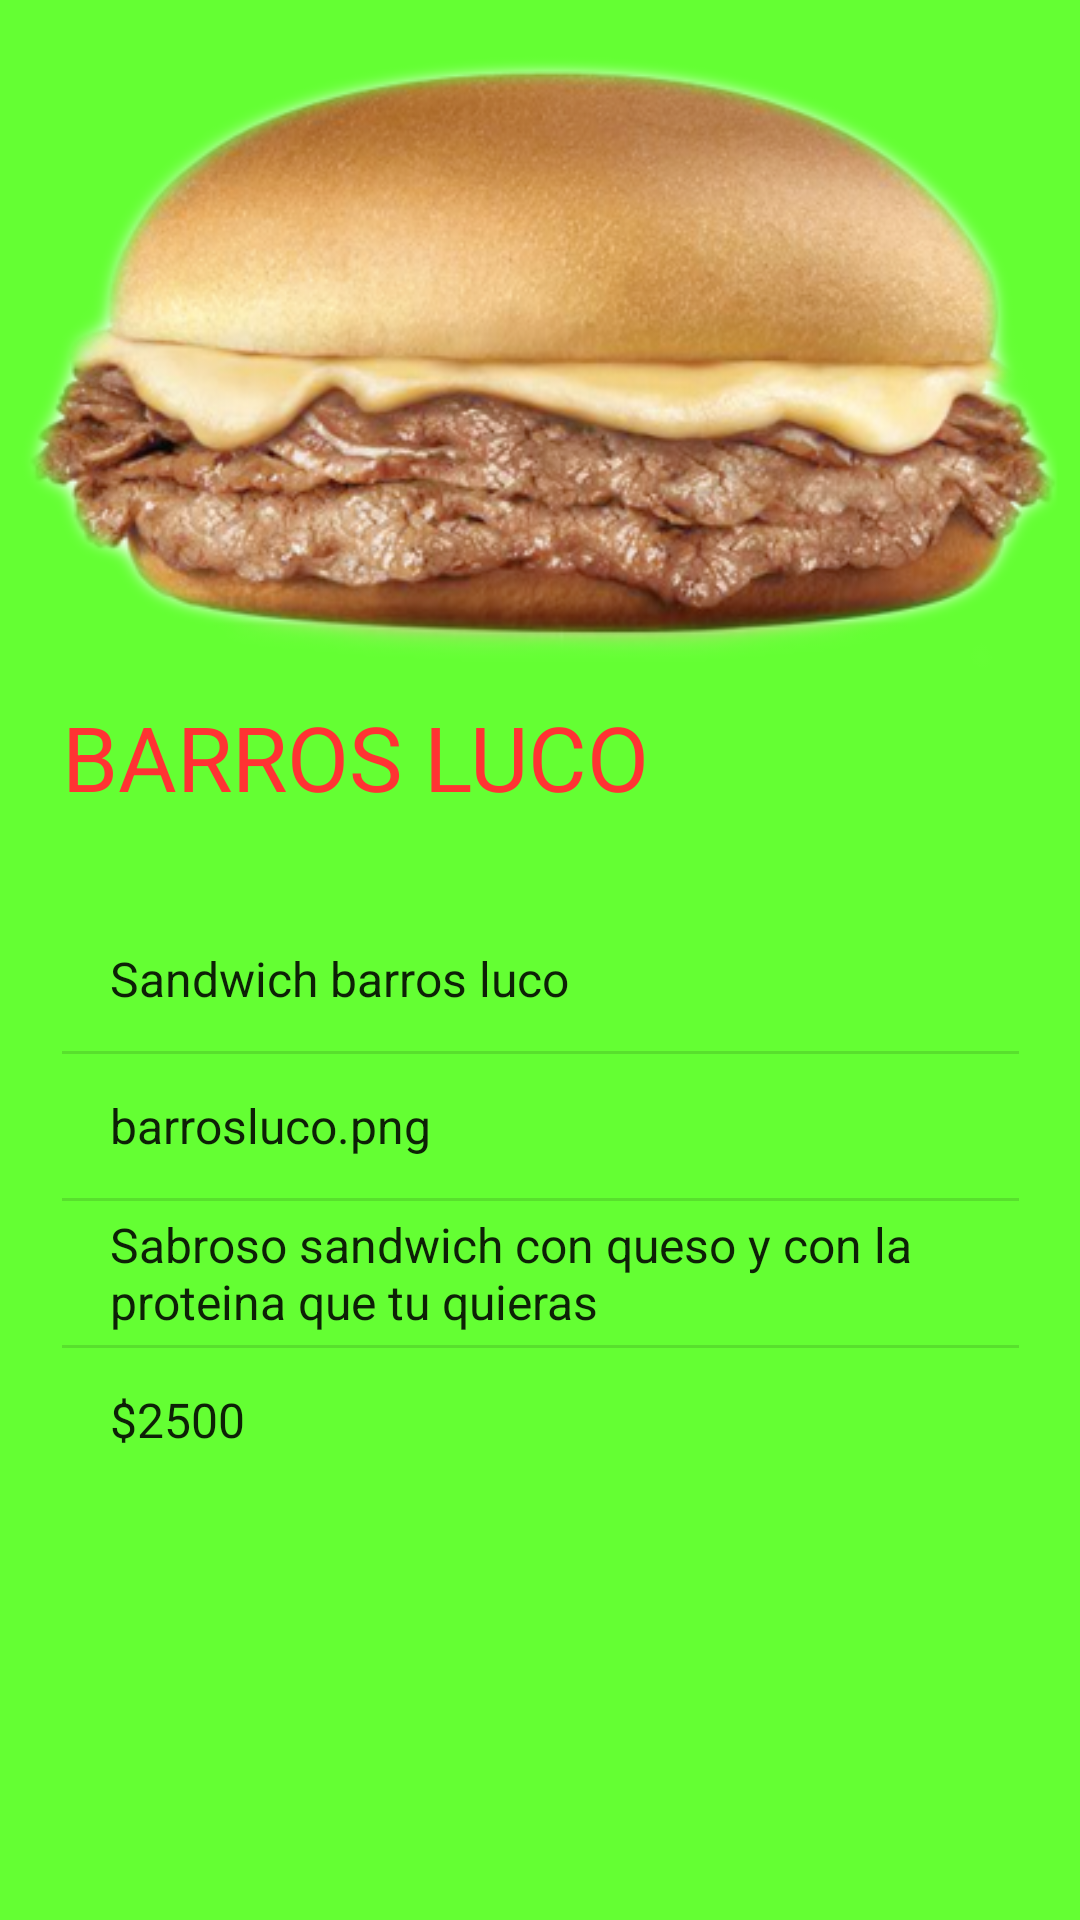

Android layout source for this screen:
<!-- AndroidManifest.xml: application theme AppTheme -->
<!-- res/layout/activity_barrosluco.xml -->
<?xml version="1.0" encoding="utf-8"?>
<androidx.constraintlayout.widget.ConstraintLayout xmlns:android="http://schemas.android.com/apk/res/android"
    xmlns:app="http://schemas.android.com/apk/res-auto"
    xmlns:tools="http://schemas.android.com/tools"
    android:layout_width="match_parent"
    android:layout_height="match_parent"
    tools:context=".barrosluco"
    android:background="@color/colorverde">


    <RelativeLayout
        android:id="@+id/relativeLayout"
        android:layout_width="match_parent"
        android:layout_height="wrap_content"
        app:layout_constraintEnd_toEndOf="parent"
        app:layout_constraintStart_toStartOf="parent"
        app:layout_constraintTop_toTopOf="parent"
        tools:ignore="MissingConstraints">

        <ImageView
            android:id="@+id/head"
            android:layout_width="match_parent"
            android:layout_height="232dp"
            android:contentDescription="@string/logo"
            app:srcCompat="@drawable/barrosluco"
            tools:layout_editor_absoluteX="150dp"
            tools:layout_editor_absoluteY="76dp" />
    </RelativeLayout>

    <LinearLayout
        android:layout_width="319dp"
        android:layout_height="314dp"
        android:orientation="vertical"
        app:layout_constraintEnd_toEndOf="parent"
        app:layout_constraintStart_toStartOf="parent"
        app:layout_constraintTop_toBottomOf="@+id/relativeLayout"
        tools:ignore="MissingConstraints">

        <TextView
            android:id="@+id/textView2"
            android:layout_width="match_parent"
            android:layout_height="wrap_content"
            android:layout_marginBottom="30dp"
            android:text="@string/boton5"
            android:textColor="@color/colorrojo"
            android:textSize="30sp"

            />

        <ListView
            android:layout_width="match_parent"
            android:layout_height="wrap_content"
            android:entries="@array/arraybarrosluco">


        </ListView>

    </LinearLayout>


</androidx.constraintlayout.widget.ConstraintLayout>
<!-- resources referenced by this layout -->
<resources>
  <string-array name="arraybarrosluco">
          <item>Sandwich barros luco</item>
          <item>barrosluco.png</item>
          <item>Sabroso sandwich con queso y con la proteina que tu quieras</item>
          <item>$2500 </item>
      </string-array>
  <color name="colorrojo">#FF3333</color>
  <color name="colorverde">#64FF33</color>
  <!-- drawable barrosluco: png bitmap (drawable, 165261 bytes) -->
  <string name="boton5">BARROS LUCO</string>
  <string name="logo">logo</string>
  <style name="AppTheme" parent="Theme.AppCompat.Light.DarkActionBar">
          
          <item name="colorPrimaryDark">@color/colorPrimaryDark</item></style>
  <color name="colorPrimaryDark">#3700B3</color>
</resources>
